Run: headless pygame with SDL's dummy video driver; simulated clock (each Clock.tick advances the game by its frame time, no real sleeping); random seed 0; keys injected as events and as key.get_pressed() state; no mouse input.
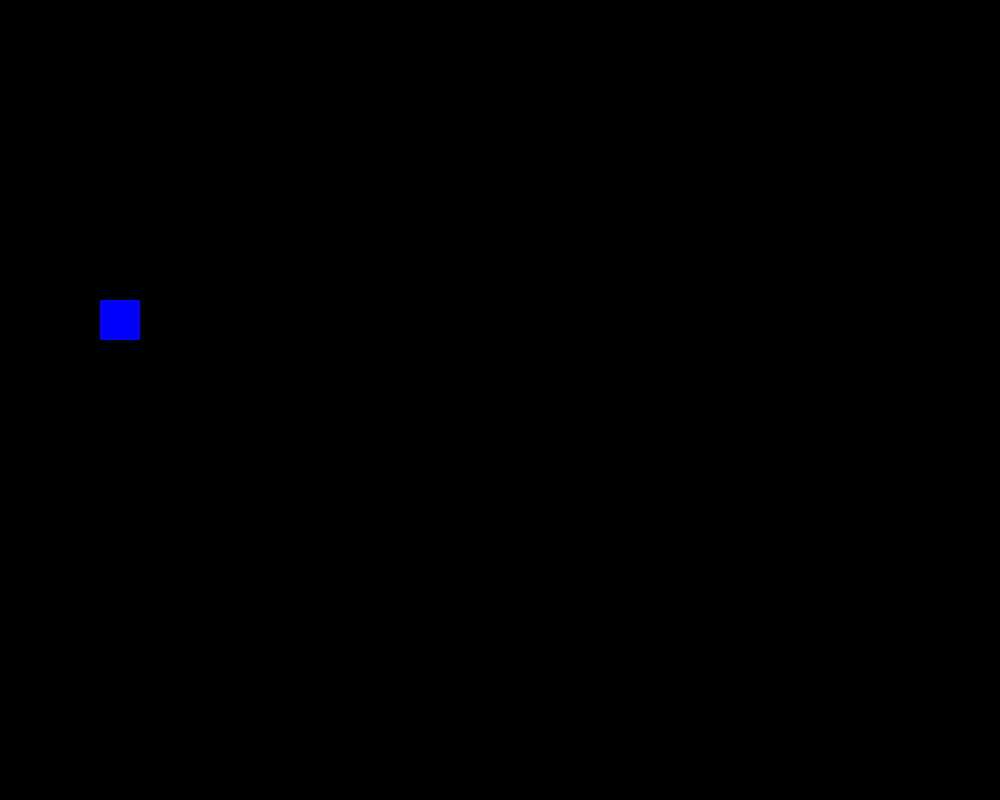
Frame 1 of 4 · flips 1–60 · no input
Frame 2 of 4 · flips 61–180 · tapped SPACE, RETURN · held RIGHT (→), D · screen unchanged from frame 1, image omitted
Frame 3 of 4 · flips 181–300 · held DOWN (↓), S · screen unchanged from frame 2, image omitted
Frame 4 of 4 · flips 301–420 · held LEFT (←), A, UP (↑), W · screen unchanged from frame 3, image omitted

The pygame program that drew these frames:

import pygame
import random

pygame.init()
HEIGHT = 800
WIDTH = 1000
screen = pygame.display.set_mode((WIDTH, HEIGHT))
pygame.display.set_caption("Jump and Run")
player = pygame.Rect(100, 300, 40, 40)
BLUE = (0, 0, 255)
clock = pygame.time.Clock()
fps = 60


running = True
while running:

 for event in pygame.event.get():
        if event.type == pygame.QUIT:
            running = False
            # Quadrat zeichnen
 pygame.draw.rect(screen, BLUE, player)

    
 pygame.display.flip()

    
 clock.tick(fps)
pygame.quit()
